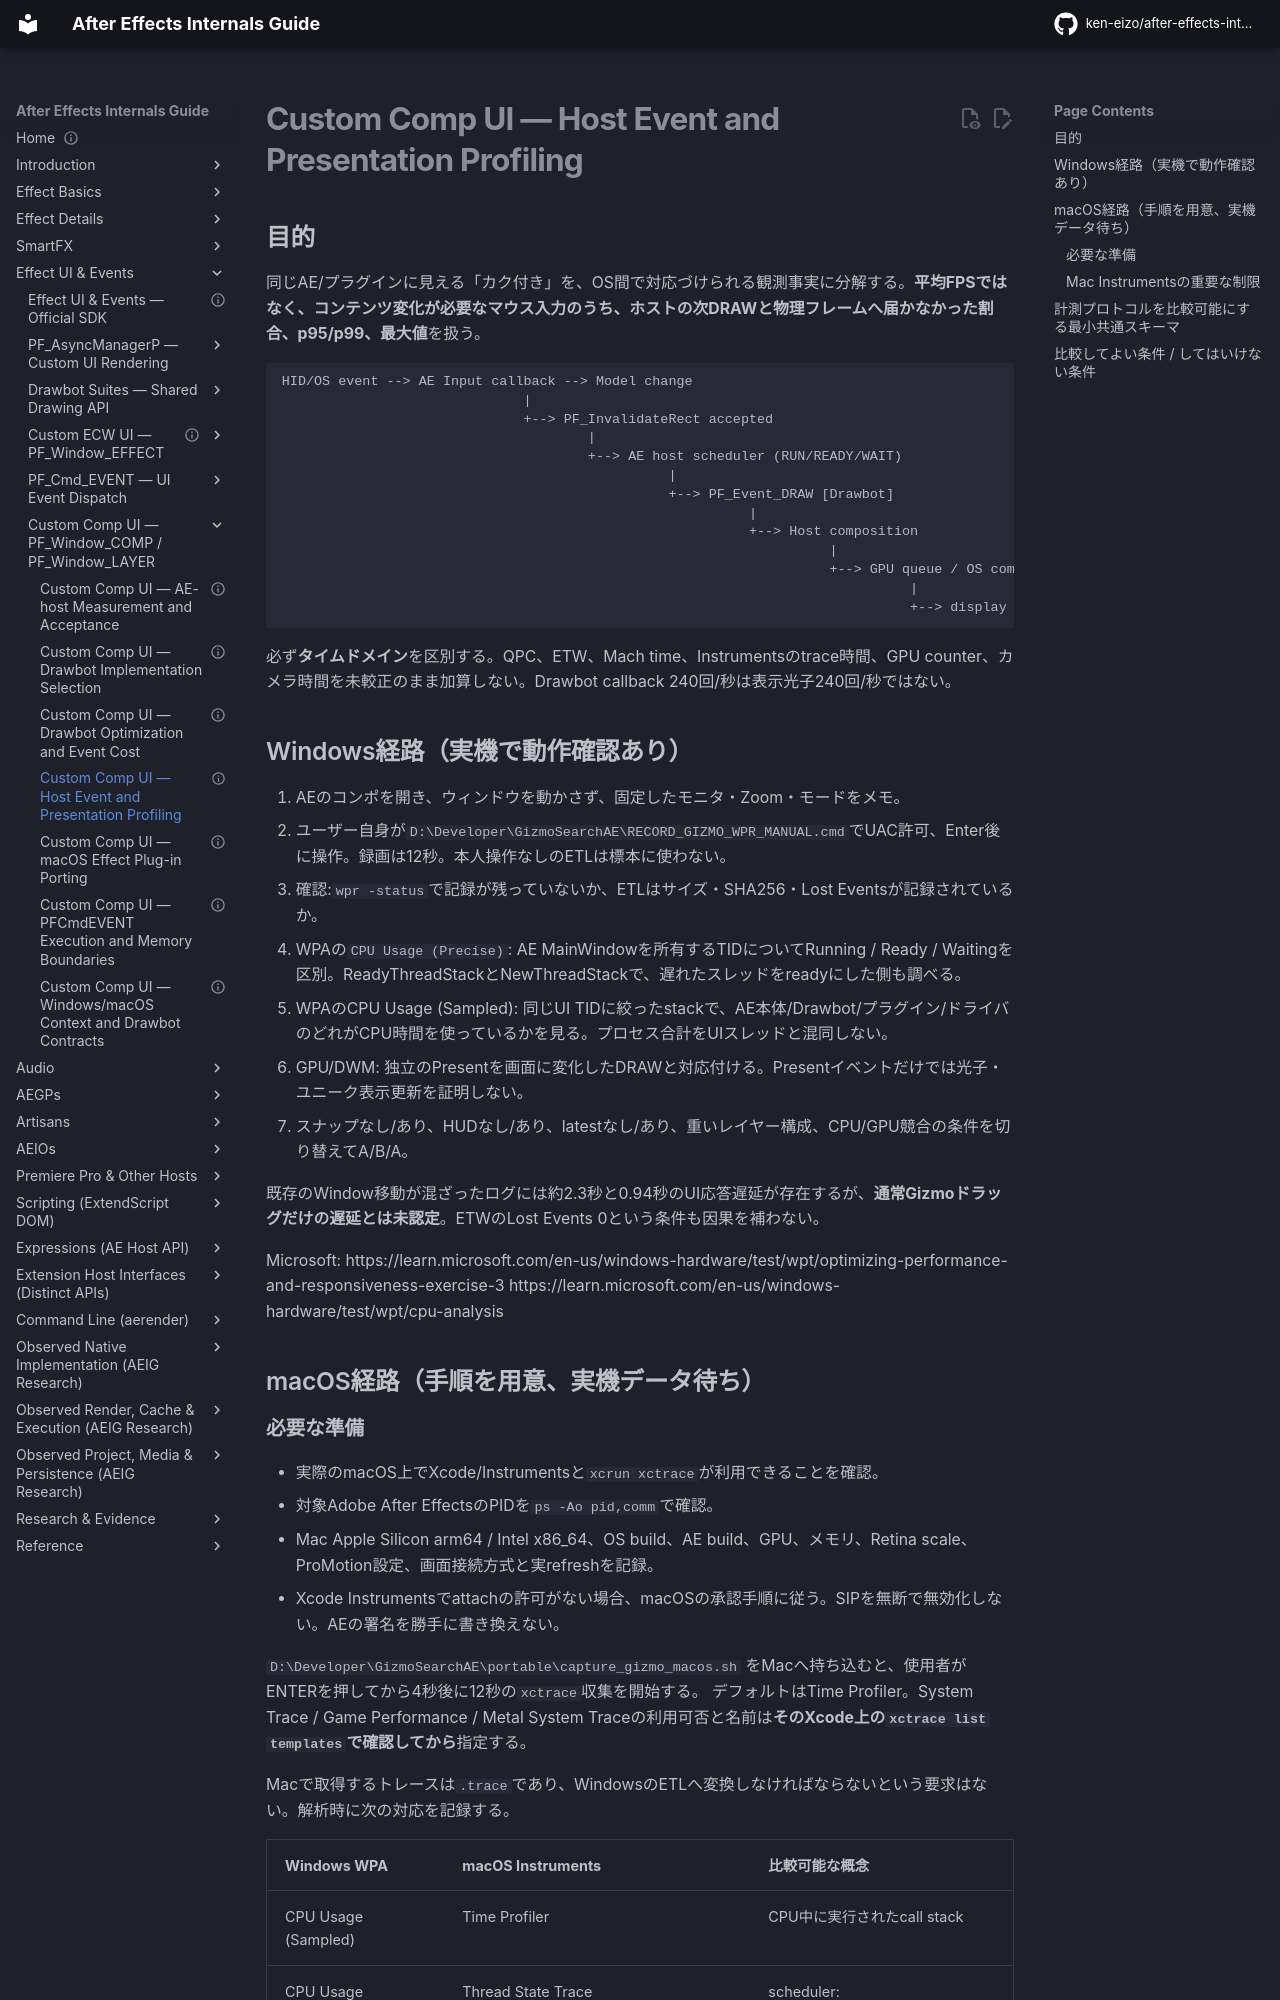

repository: ken-eizo/after-effects-internals-guide · page: ui-system/gizmo-cross-platform-profiling/index.html · generator: mkdocs

---
status: platform-specific capture protocol; Mac execution not yet recorded
last_verified: 2026-10-14
evidence:
  - E0-G: Microsoft Windows Performance Analyzer, Apple Instruments
  - E2-L: Windows GizmoSearchAE WPR and per-event QPC data
---

# Custom Comp UI — Host Event and Presentation Profiling

## 目的

同じAE/プラグインに見える「カク付き」を、OS間で対応づけられる観測事実に分解する。**平均FPSではなく、コンテンツ変化が必要なマウス入力のうち、ホストの次DRAWと物理フレームへ届かなかった割合、p95/p99、最大値**を扱う。

```text
HID/OS event --> AE Input callback --> Model change
                              |
                              +--> PF_InvalidateRect accepted
                                      |
                                      +--> AE host scheduler (RUN/READY/WAIT)
                                                |
                                                +--> PF_Event_DRAW [Drawbot]
                                                          |
                                                          +--> Host composition
                                                                    |
                                                                    +--> GPU queue / OS compositor
                                                                              |
                                                                              +--> display scanout / photons
```

必ず**タイムドメイン**を区別する。QPC、ETW、Mach time、Instrumentsのtrace時間、GPU counter、カメラ時間を未較正のまま加算しない。Drawbot callback 240回/秒は表示光子240回/秒ではない。

## Windows経路（実機で動作確認あり）

1. AEのコンポを開き、ウィンドウを動かさず、固定したモニタ・Zoom・モードをメモ。
2. ユーザー自身が`D:\Developer\GizmoSearchAE\RECORD_GIZMO_WPR_MANUAL.cmd`でUAC許可、Enter後に操作。録画は12秒。本人操作なしのETLは標本に使わない。
3. 確認:`wpr -status`で記録が残っていないか、ETLはサイズ・SHA256・Lost Eventsが記録されているか。
4. WPAの`CPU Usage (Precise)`: AE MainWindowを所有するTIDについてRunning / Ready / Waitingを区別。ReadyThreadStackとNewThreadStackで、遅れたスレッドをreadyにした側も調べる。
5. WPAのCPU Usage (Sampled): 同じUI TIDに絞ったstackで、AE本体/Drawbot/プラグイン/ドライバのどれがCPU時間を使っているかを見る。プロセス合計をUIスレッドと混同しない。
6. GPU/DWM: 独立のPresentを画面に変化したDRAWと対応付ける。Presentイベントだけでは光子・ユニーク表示更新を証明しない。
7. スナップなし/あり、HUDなし/あり、latestなし/あり、重いレイヤー構成、CPU/GPU競合の条件を切り替えてA/B/A。

既存のWindow移動が混ざったログには約2.3秒と0.94秒のUI応答遅延が存在するが、**通常Gizmoドラッグだけの遅延とは未認定**。ETWのLost Events 0という条件も因果を補わない。

Microsoft:
https://learn.microsoft.com/en-us/windows-hardware/test/wpt/optimizing-performance-and-responsiveness-exercise-3
https://learn.microsoft.com/en-us/windows-hardware/test/wpt/cpu-analysis

## macOS経路（手順を用意、実機データ待ち）
